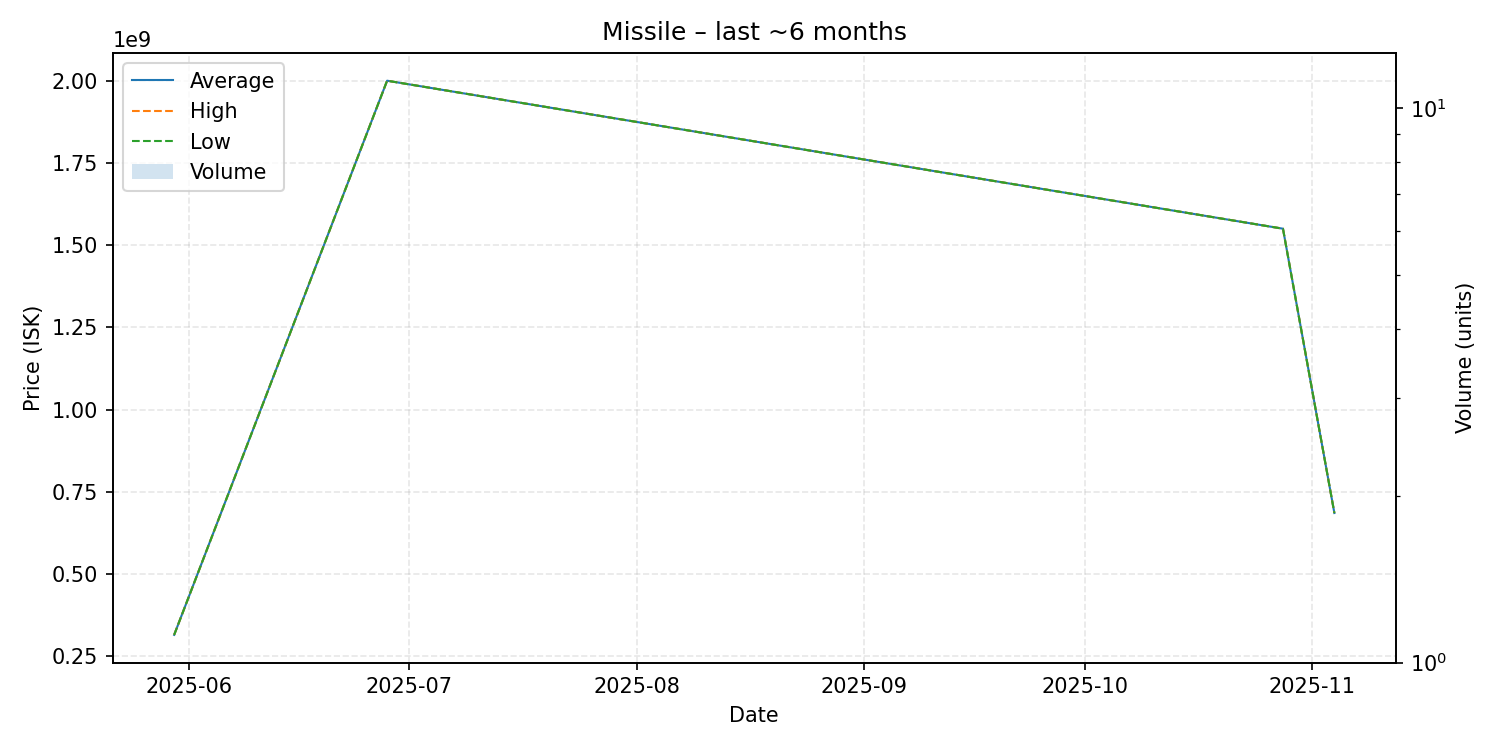

The data file committed next to this chart (first rows):
date, average, highest, lowest, order_count, volume
2025-05-30, 315000000, 315000000, 315000000, 1, 1
2025-06-28, 2000000000, 2000000000, 2000000000, 1, 1
2025-10-28, 1550000000, 1550000000, 1550000000, 1, 1
2025-11-04, 685500000, 685500000, 685500000, 1, 1
